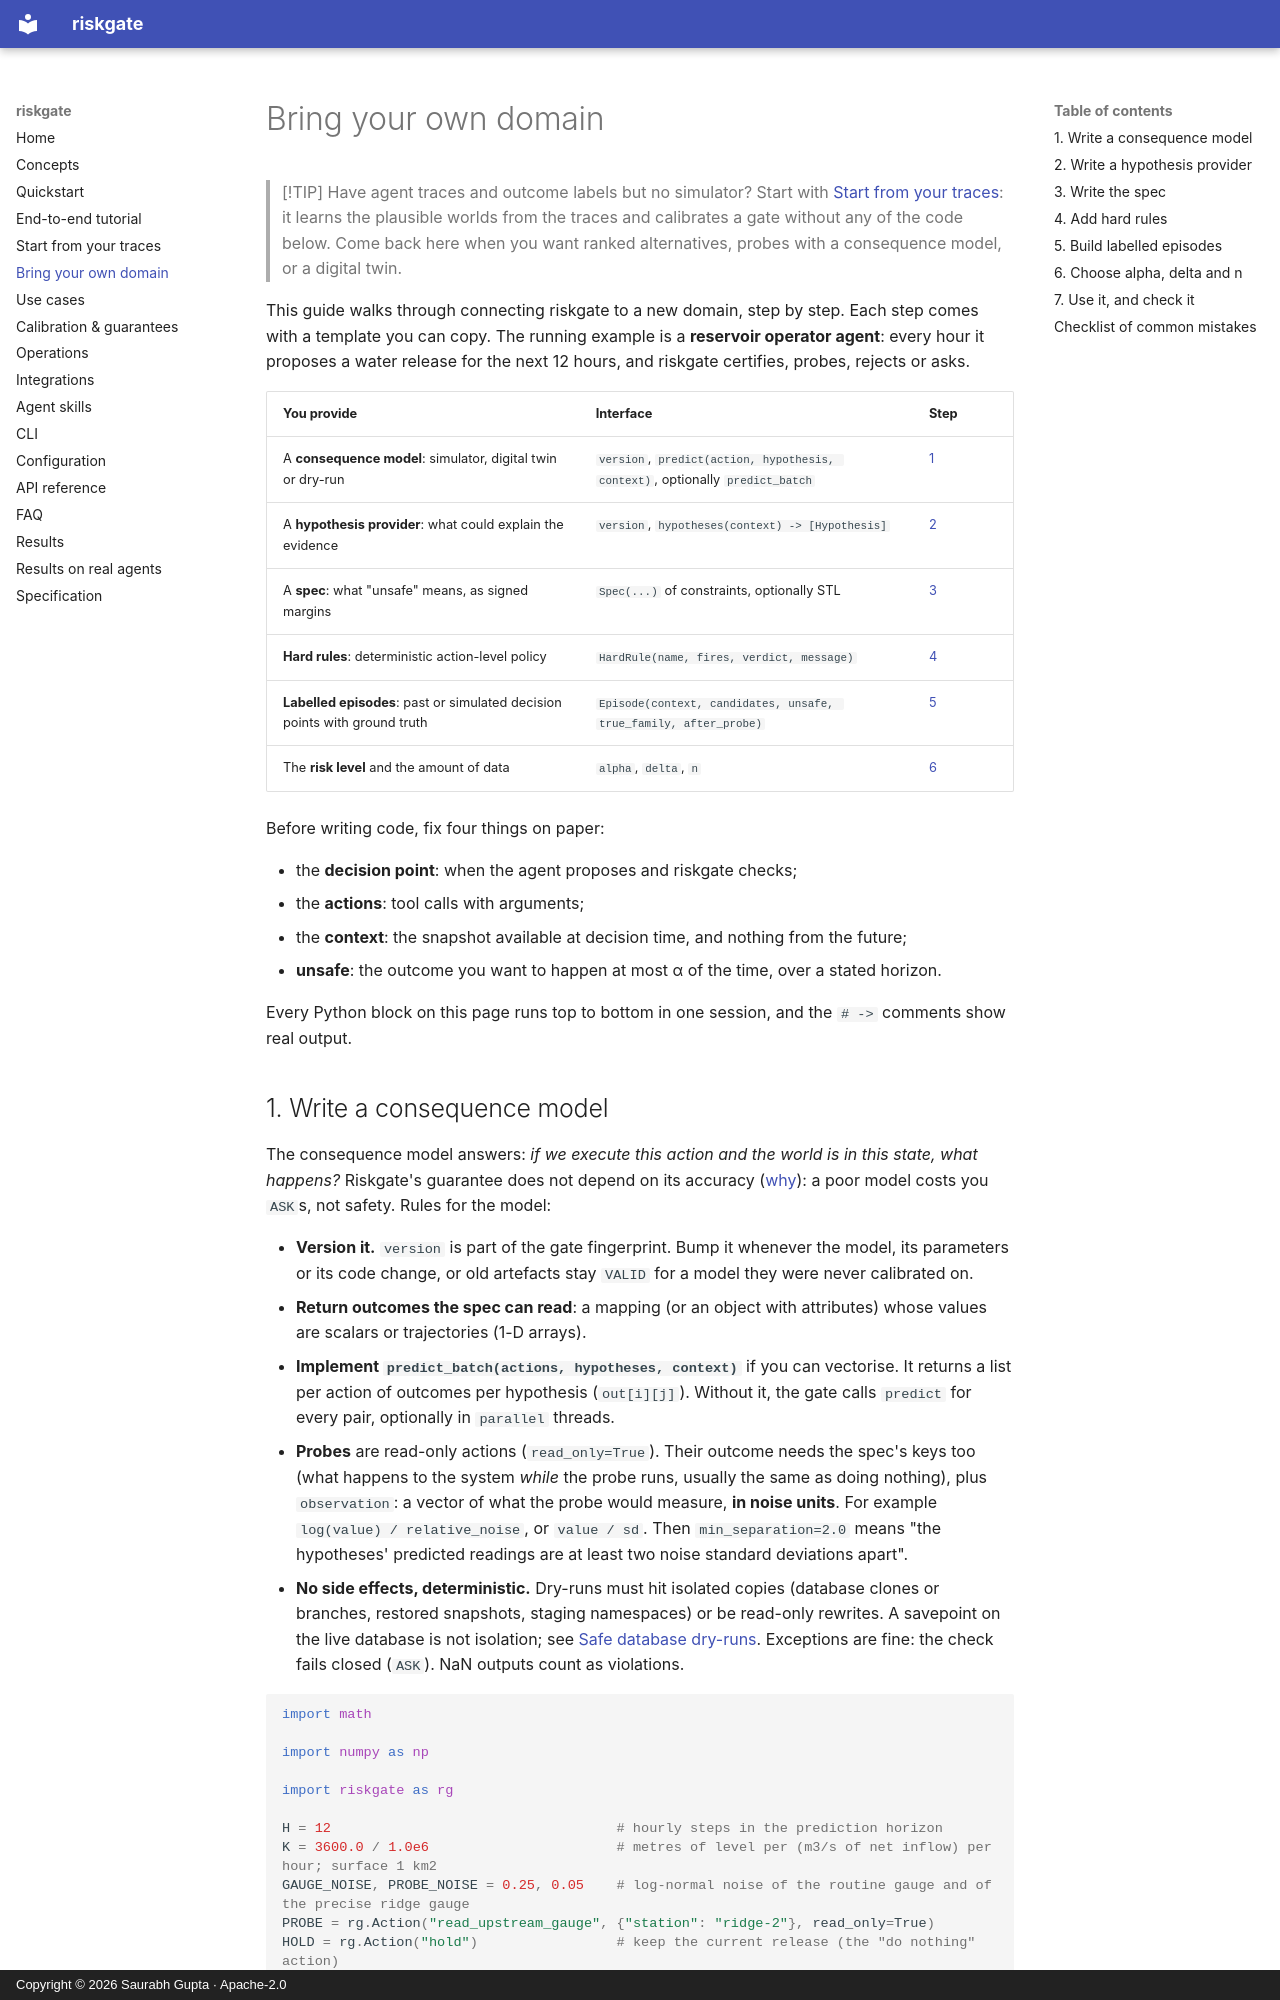

repository: reallysaurabh/riskgate · page: byo_domain/index.html · generator: mkdocs · copyright: Copyright © 2026 Saurabh Gupta · Apache-2.0

# Bring your own domain

> [!TIP]
> Have agent traces and outcome labels but no simulator? Start with [Start from your traces](from_traces.md): it learns
> the plausible worlds from the traces and calibrates a gate without any of the code below. Come back here when you
> want ranked alternatives, probes with a consequence model, or a digital twin.

This guide walks through connecting riskgate to a new domain, step by step. Each step comes with a template you can copy. The running example is a **reservoir operator agent**: every hour it proposes a water release for the next 12 hours, and riskgate certifies, probes, rejects or asks.

| You provide | Interface | Step |
|---|---|---|
| A **consequence model**: simulator, digital twin or dry-run | `version`, `predict(action, hypothesis, context)`, optionally `predict_batch` | [1](#1-write-a-consequence-model) |
| A **hypothesis provider**: what could explain the evidence | `version`, `hypotheses(context) -> [Hypothesis]` | [2](#2-write-a-hypothesis-provider) |
| A **spec**: what "unsafe" means, as signed margins | `Spec(...)` of constraints, optionally STL | [3](#3-write-the-spec) |
| **Hard rules**: deterministic action-level policy | `HardRule(name, fires, verdict, message)` | [4](#4-add-hard-rules) |
| **Labelled episodes**: past or simulated decision points with ground truth | `Episode(context, candidates, unsafe, true_family, after_probe)` | [5](#5-build-labelled-episodes) |
| The **risk level** and the amount of data | `alpha`, `delta`, `n` | [6](#6-choose-alpha-delta-and-n) |

Before writing code, fix four things on paper:

- the **decision point**: when the agent proposes and riskgate checks;
- the **actions**: tool calls with arguments;
- the **context**: the snapshot available at decision time, and nothing from the future;
- **unsafe**: the outcome you want to happen at most α of the time, over a stated horizon.

Every Python block on this page runs top to bottom in one session, and the `# ->` comments show real output.
